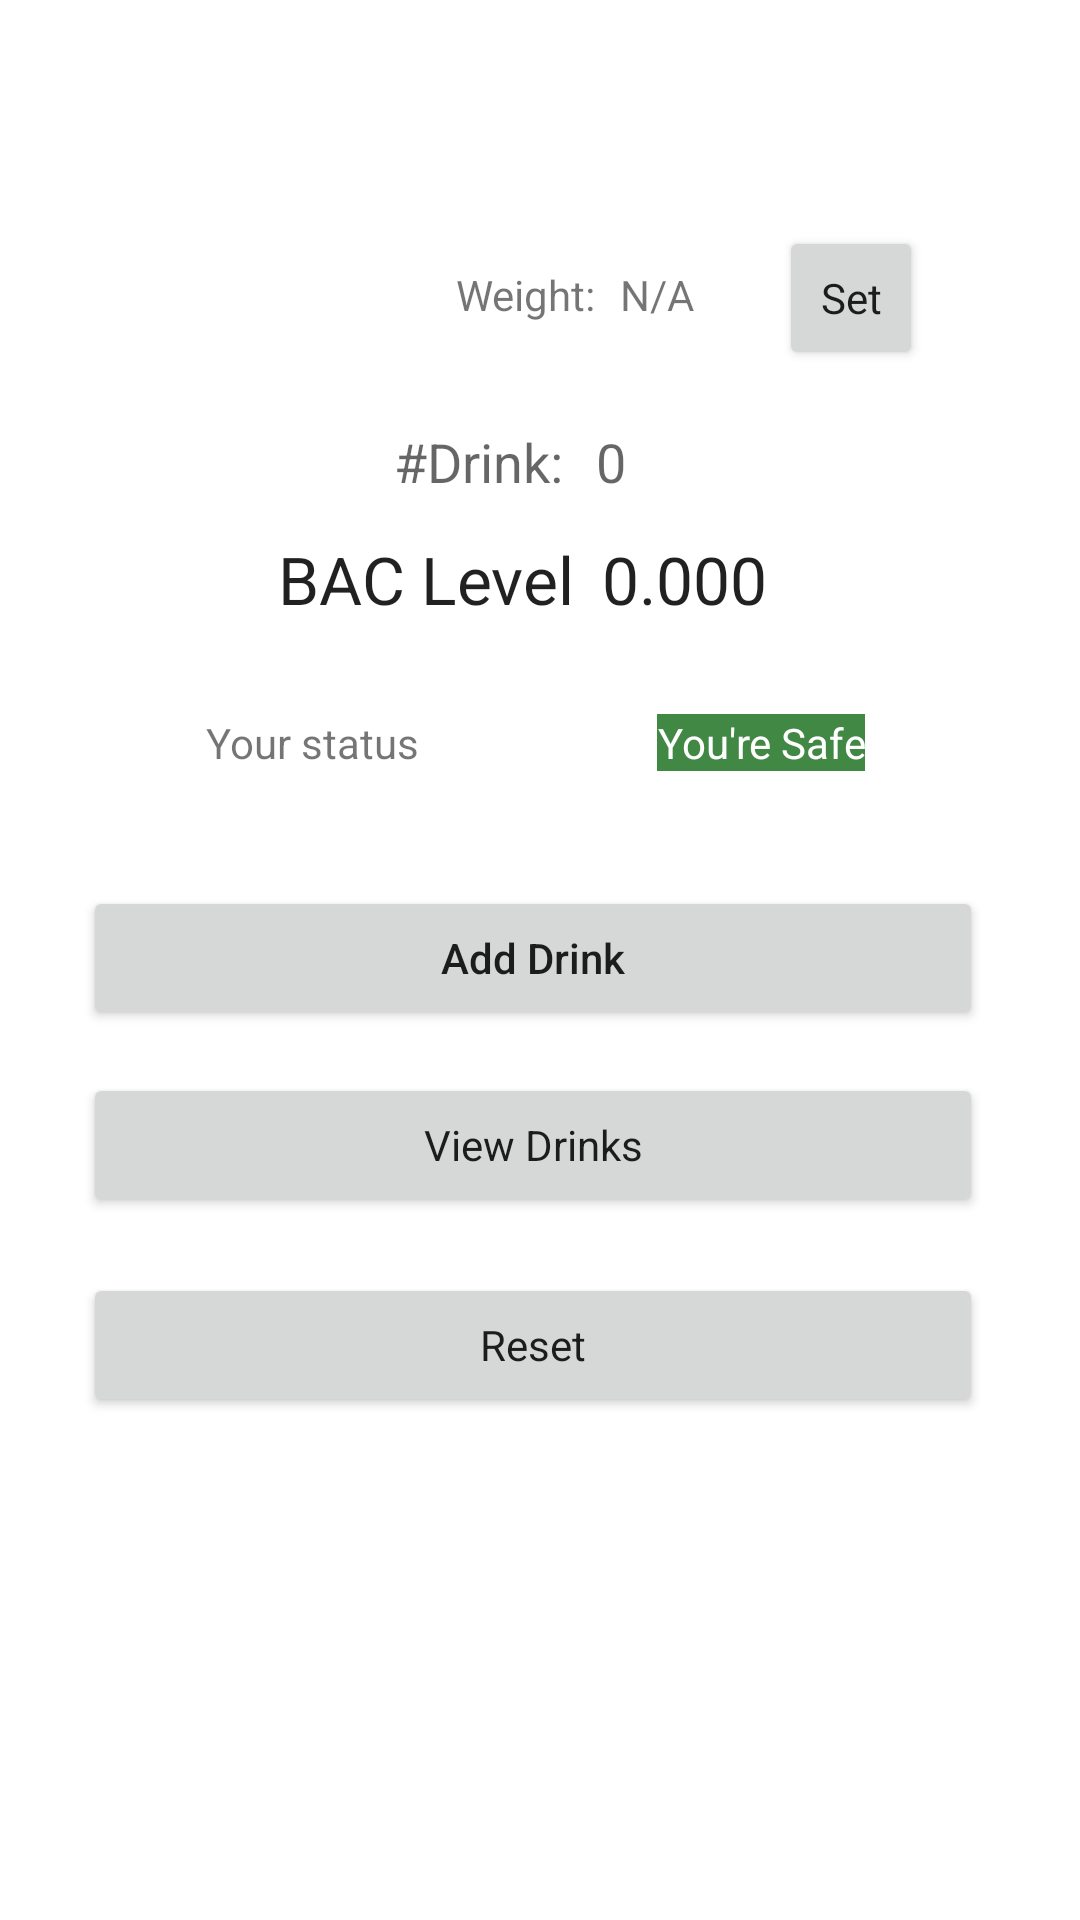

Write the Android layout XML for this screen, with the resource values it uses.
<!-- AndroidManifest.xml: application theme Theme.BacFragment -->
<!-- res/layout/fragment_bac_calculation.xml -->
<?xml version="1.0" encoding="utf-8"?>
<androidx.constraintlayout.widget.ConstraintLayout xmlns:android="http://schemas.android.com/apk/res/android"
    xmlns:app="http://schemas.android.com/apk/res-auto"
    xmlns:tools="http://schemas.android.com/tools"
    android:id="@+id/frameLayout2"
    android:layout_width="match_parent"
    android:layout_height="match_parent"

    tools:context=".BacCalculationFragment">


    <Button
        android:id="@+id/addDrink"
        android:layout_width="300dp"
        android:layout_height="wrap_content"
        android:text="@string/add_drink"
        android:textAppearance="@style/TextAppearance.AppCompat.Body2"
        app:layout_constraintBottom_toBottomOf="parent"
        app:layout_constraintEnd_toEndOf="parent"
        app:layout_constraintHorizontal_bias="0.459"
        app:layout_constraintStart_toStartOf="parent"
        app:layout_constraintTop_toTopOf="parent"
        app:layout_constraintVertical_bias="0.499"
        tools:ignore="DuplicateSpeakableTextCheck" />

    <Button
        android:id="@+id/reset"
        android:layout_width="300dp"
        android:layout_height="wrap_content"
        android:text="@string/reset"
        android:textAppearance="@style/TextAppearance.AppCompat.Body1"
        app:layout_constraintBottom_toBottomOf="parent"
        app:layout_constraintEnd_toEndOf="parent"
        app:layout_constraintHorizontal_bias="0.459"
        app:layout_constraintStart_toStartOf="parent"
        app:layout_constraintTop_toTopOf="parent"
        app:layout_constraintVertical_bias="0.717" />

    <Button
        android:id="@+id/set"
        style="@android:style/Widget.Material.Button.Small"
        android:layout_width="wrap_content"
        android:layout_height="wrap_content"
        android:text="@string/set"
        android:textAppearance="@style/TextAppearance.AppCompat.Body1"
        app:layout_constraintBottom_toBottomOf="parent"
        app:layout_constraintEnd_toEndOf="parent"
        app:layout_constraintHorizontal_bias="0.832"
        app:layout_constraintStart_toStartOf="parent"
        app:layout_constraintTop_toTopOf="parent"
        app:layout_constraintVertical_bias="0.127" />

    <TextView
        android:id="@+id/initial_weight"
        android:layout_width="wrap_content"
        android:layout_height="wrap_content"
        android:text="@string/weight_output"
        app:layout_constraintBottom_toBottomOf="parent"
        app:layout_constraintEnd_toEndOf="parent"
        app:layout_constraintHorizontal_bias="0.058"
        app:layout_constraintStart_toEndOf="@+id/weight_txt"
        app:layout_constraintTop_toTopOf="parent"
        app:layout_constraintVertical_bias="0.143" />

    <TextView
        android:id="@+id/weight_txt"
        android:layout_width="wrap_content"
        android:layout_height="wrap_content"
        android:layout_marginStart="152dp"
        android:text="@string/weight_label"
        app:layout_constraintBottom_toBottomOf="parent"
        app:layout_constraintStart_toStartOf="parent"
        app:layout_constraintTop_toTopOf="parent"
        app:layout_constraintVertical_bias="0.143" />

    <Button
        android:id="@+id/view_drink"
        android:layout_width="300dp"
        android:layout_height="wrap_content"
        android:text="@string/view_drink"
        android:textAppearance="@style/TextAppearance.AppCompat.Body1"
        app:layout_constraintBottom_toBottomOf="parent"
        app:layout_constraintEnd_toEndOf="parent"
        app:layout_constraintHorizontal_bias="0.459"
        app:layout_constraintStart_toStartOf="parent"
        app:layout_constraintTop_toTopOf="parent"
        app:layout_constraintVertical_bias="0.604" />

    <TextView
        android:id="@+id/drink_txt"
        app:layout_constraintBottom_toBottomOf="parent"
        app:layout_constraintEnd_toEndOf="parent"
        app:layout_constraintHorizontal_bias="0.433"
        app:layout_constraintStart_toStartOf="parent"
        app:layout_constraintTop_toTopOf="parent"
        app:layout_constraintVertical_bias="0.23"
        android:layout_width="wrap_content"
        android:layout_height="wrap_content"
        android:text="@string/drink_label"
        android:textAppearance="@style/TextAppearance.AppCompat.Medium"
        tools:layout_editor_absoluteX="114dp"
        tools:layout_editor_absoluteY="135dp" />

    <TextView
        android:id="@+id/num_drink"
        app:layout_constraintBottom_toBottomOf="parent"
        app:layout_constraintEnd_toEndOf="parent"
        app:layout_constraintHorizontal_bias="0.068"
        app:layout_constraintStart_toEndOf="@+id/drink_txt"
        app:layout_constraintTop_toTopOf="parent"
        app:layout_constraintVertical_bias="0.23"
        android:layout_width="wrap_content"
        android:layout_height="wrap_content"
        android:text="@string/num_drink"
        android:textAppearance="@style/TextAppearance.AppCompat.Medium"
        tools:layout_editor_absoluteX="212dp"
        tools:layout_editor_absoluteY="135dp" />

    <TextView
        android:id="@+id/bac_text"
        app:layout_constraintBottom_toBottomOf="parent"
        app:layout_constraintEnd_toEndOf="parent"
        app:layout_constraintHorizontal_bias="0.355"
        app:layout_constraintStart_toStartOf="parent"
        app:layout_constraintTop_toTopOf="parent"
        app:layout_constraintVertical_bias="0.292"
        android:layout_width="wrap_content"
        android:layout_height="wrap_content"
        android:text="@string/bac_txt"
        android:textAppearance="@style/TextAppearance.AppCompat.Large"
        tools:layout_editor_absoluteX="71dp"
        tools:layout_editor_absoluteY="198dp" />

    <TextView
        android:id="@+id/bac_level"
        app:layout_constraintBottom_toBottomOf="parent"
        app:layout_constraintEnd_toEndOf="parent"
        app:layout_constraintHorizontal_bias="0.082"
        app:layout_constraintStart_toEndOf="@+id/bac_text"
        app:layout_constraintTop_toTopOf="parent"
        app:layout_constraintVertical_bias="0.292"
        android:layout_width="wrap_content"
        android:layout_height="wrap_content"
        android:text="@string/level_zero"
        android:textAppearance="@style/TextAppearance.AppCompat.Large"
        tools:layout_editor_absoluteX="212dp"
        tools:layout_editor_absoluteY="198dp" />

    <TextView
        android:id="@+id/status_txt"
        app:layout_constraintBottom_toBottomOf="parent"
        app:layout_constraintEnd_toEndOf="parent"
        app:layout_constraintHorizontal_bias="0.238"
        app:layout_constraintStart_toStartOf="parent"
        app:layout_constraintTop_toTopOf="parent"
        app:layout_constraintVertical_bias="0.383"
        android:layout_width="wrap_content"
        android:layout_height="wrap_content"
        android:text="@string/status_label"
        tools:layout_editor_absoluteX="99dp"
        tools:layout_editor_absoluteY="262dp" />

    <TextView
        android:id="@+id/status"
        app:layout_constraintBottom_toBottomOf="parent"
        app:layout_constraintEnd_toEndOf="parent"
        app:layout_constraintHorizontal_bias="0.525"
        app:layout_constraintStart_toEndOf="@+id/status_txt"
        app:layout_constraintTop_toTopOf="parent"
        app:layout_constraintVertical_bias="0.383"
        android:layout_width="wrap_content"
        android:layout_height="wrap_content"
        android:background="#428845"
        android:text="@string/status"
        android:textAlignment="center"
        android:textColor="@color/white"
        tools:layout_editor_absoluteX="259dp"
        tools:layout_editor_absoluteY="262dp" />

</androidx.constraintlayout.widget.ConstraintLayout>
<!-- resources referenced by this layout -->
<resources>
  <string name="add_drink">Add Drink</string>
  <string name="bac_txt">BAC Level</string>
  <string name="drink_label">#Drink:</string>
  <string name="level_zero">0.000</string>
  <string name="num_drink">0</string>
  <string name="reset">Reset</string>
  <string name="set">Set</string>
  <string name="status">You\'re Safe</string>
  <string name="status_label">Your status</string>
  <string name="view_drink">View Drinks</string>
  <string name="weight_label">Weight:</string>
  <string name="weight_output">N/A</string>
  <style name="Theme.BacFragment" parent="Theme.MaterialComponents.DayNight.DarkActionBar">
          
          <item name="colorPrimary">@color/purple_500</item>
          <item name="colorPrimaryVariant">@color/purple_700</item>
          <item name="colorOnPrimary">@color/white</item>
          
          <item name="colorSecondary">@color/teal_200</item>
          <item name="colorSecondaryVariant">@color/teal_700</item>
          <item name="colorOnSecondary">@color/black</item>
          
          <item name="android:statusBarColor" tools:targetApi="l">?attr/colorPrimaryVariant</item>
          
      </style>
  <!-- not gathered from this repository: default colours our renderer supplied (Android Studio template values) -->
  <color name="purple_500">#FF6200EE</color>
  <color name="purple_700">#FF3700B3</color>
  <color name="teal_200">#FF03DAC5</color>
  <color name="teal_700">#FF018786</color>
  <color name="black">#FF000000</color>
  <color name="white">#FFFFFFFF</color>
</resources>
